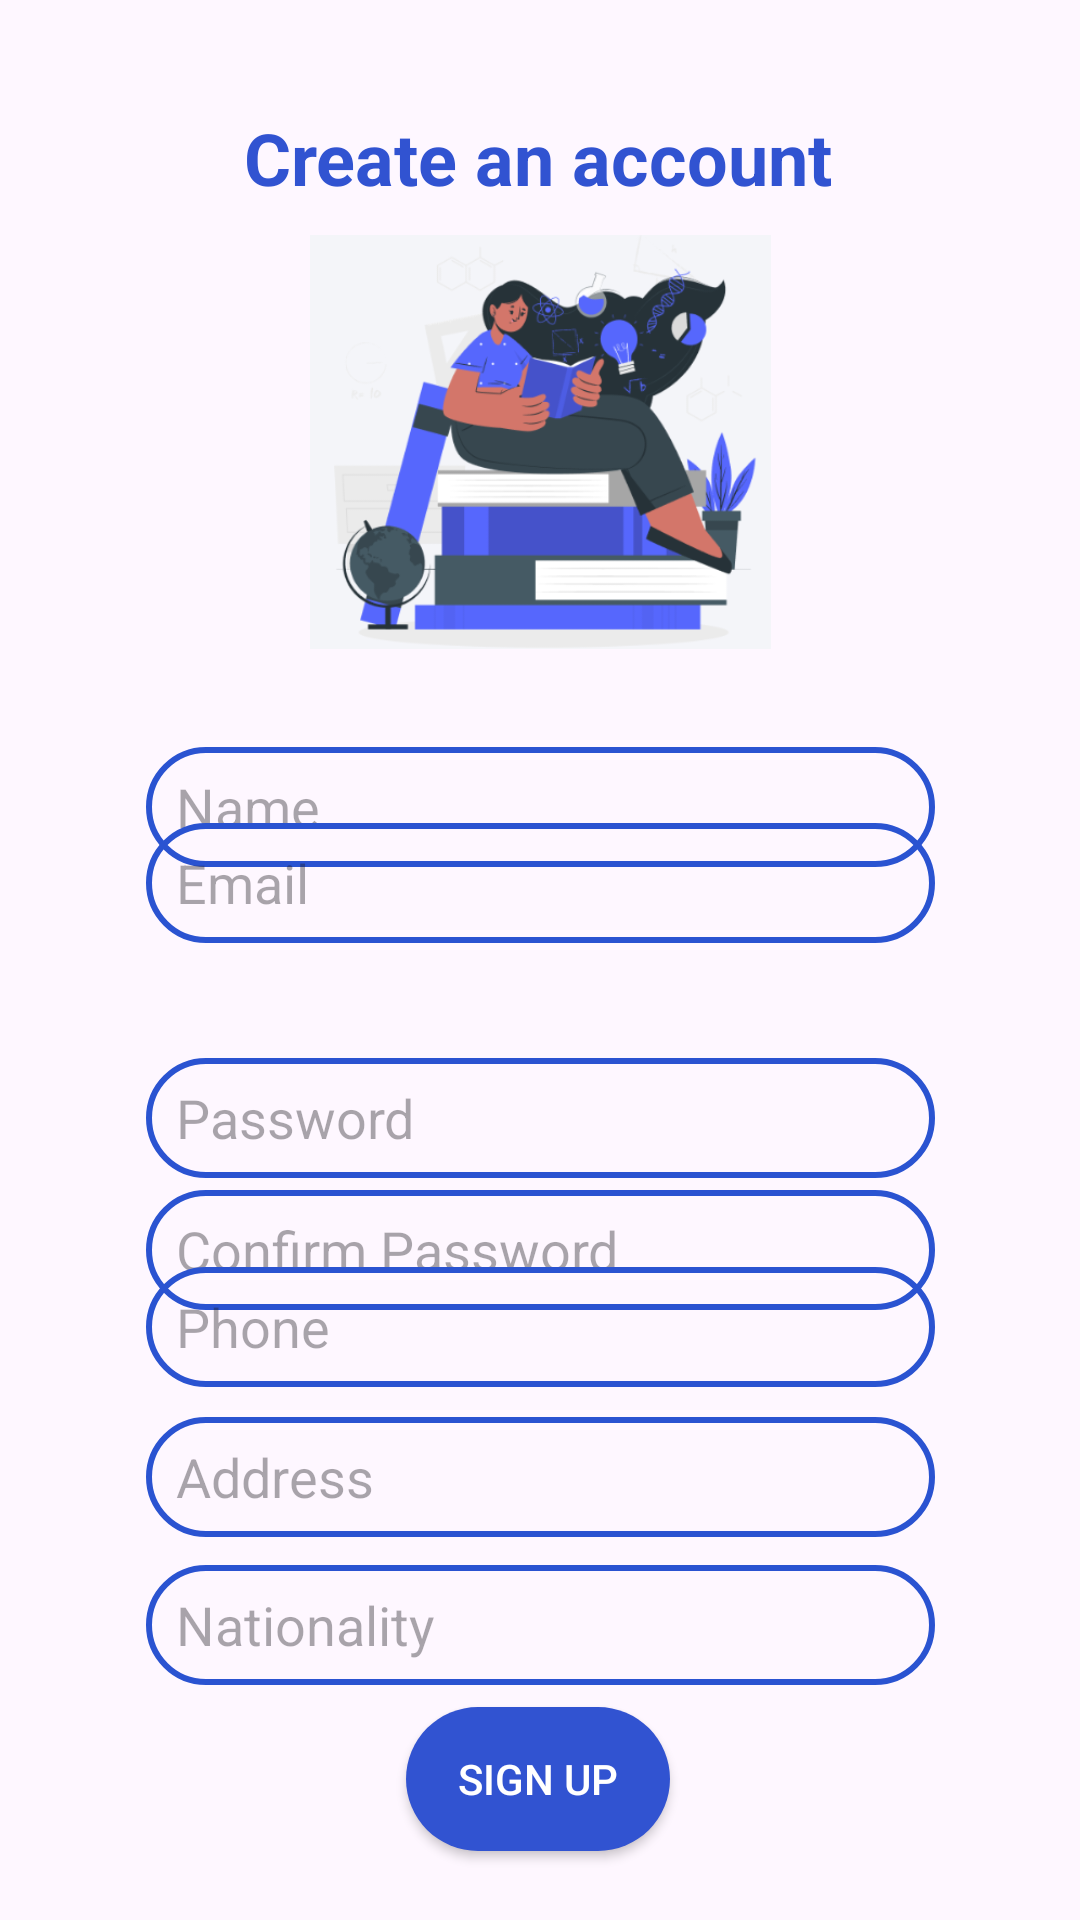

Android layout source for this screen:
<!-- AndroidManifest.xml: application theme Theme.UMVisaApp -->
<!-- res/layout/signup.xml -->
<?xml version="1.0" encoding="utf-8"?>
<androidx.constraintlayout.widget.ConstraintLayout xmlns:android="http://schemas.android.com/apk/res/android"
    xmlns:app="http://schemas.android.com/apk/res-auto"
    xmlns:tools="http://schemas.android.com/tools"
    android:id="@+id/register"
    android:layout_width="match_parent"
    android:layout_height="match_parent"

    tools:context=".Signup">


    <TextView
        android:id="@+id/textView"
        android:layout_width="wrap_content"
        android:layout_height="wrap_content"
        android:text="Create an account"
        android:textColor="#3153D1"
        android:textSize="24sp"
        android:textStyle="bold"
        app:layout_constraintBottom_toBottomOf="parent"
        app:layout_constraintEnd_toEndOf="parent"
        app:layout_constraintHorizontal_bias="0.497"
        app:layout_constraintStart_toStartOf="parent"
        app:layout_constraintTop_toTopOf="parent"
        app:layout_constraintVertical_bias="0.06" />

    <EditText
        android:id="@+id/InputName"
        android:layout_width="263dp"
        android:layout_height="40dp"
        android:layout_marginTop="204dp"
        android:background="@drawable/input_bg"
        android:ems="10"
        android:hint="Name"
        android:inputType="text"
        android:paddingLeft="10dp"
        app:layout_constraintBottom_toBottomOf="parent"
        app:layout_constraintEnd_toEndOf="parent"
        app:layout_constraintStart_toStartOf="parent"
        app:layout_constraintTop_toTopOf="parent"
        app:layout_constraintVertical_bias="0.114" />

    <EditText
        android:id="@+id/InputPassword"
        android:layout_width="263dp"
        android:layout_height="40dp"
        android:layout_marginTop="292dp"
        android:background="@drawable/input_bg"
        android:ems="10"
        android:hint="Password"
        android:inputType="textPassword"
        android:paddingLeft="10dp"
        app:layout_constraintBottom_toBottomOf="parent"
        app:layout_constraintEnd_toEndOf="parent"
        app:layout_constraintStart_toStartOf="parent"
        app:layout_constraintTop_toTopOf="parent"
        app:layout_constraintVertical_bias="0.197" />

    <EditText
        android:id="@+id/InputAddress"
        android:layout_width="263dp"
        android:layout_height="40dp"
        android:background="@drawable/input_bg"
        android:ems="10"
        android:hint="Address"
        android:inputType="textPostalAddress"
        android:paddingLeft="10dp"
        app:layout_constraintBottom_toBottomOf="parent"
        app:layout_constraintEnd_toEndOf="parent"
        app:layout_constraintStart_toStartOf="parent"
        app:layout_constraintTop_toTopOf="parent"
        app:layout_constraintVertical_bias="0.787" />

    <EditText
        android:id="@+id/ConfirmPassword"
        android:layout_width="263dp"
        android:layout_height="40dp"
        android:layout_marginTop="292dp"
        android:background="@drawable/input_bg"
        android:ems="10"
        android:hint="Confirm Password"
        android:inputType="textPassword"
        android:paddingLeft="10dp"
        app:layout_constraintBottom_toBottomOf="parent"
        app:layout_constraintEnd_toEndOf="parent"
        app:layout_constraintStart_toStartOf="parent"
        app:layout_constraintTop_toTopOf="parent"
        app:layout_constraintVertical_bias="0.34" />

    <EditText
        android:id="@+id/InputPhone"
        android:layout_width="263dp"
        android:layout_height="40dp"
        android:background="@drawable/input_bg"
        android:ems="10"
        android:hint="Phone"
        android:inputType="phone"
        android:paddingLeft="10dp"
        app:layout_constraintBottom_toBottomOf="parent"
        app:layout_constraintEnd_toEndOf="parent"
        app:layout_constraintStart_toStartOf="parent"
        app:layout_constraintTop_toTopOf="parent"
        app:layout_constraintVertical_bias="0.704" />

    <EditText
        android:id="@+id/InputNationality"
        android:layout_width="263dp"
        android:layout_height="40dp"
        android:layout_marginTop="16dp"
        android:background="@drawable/input_bg"
        android:ems="10"
        android:hint="Nationality"
        android:inputType="text"
        android:paddingLeft="10dp"
        app:layout_constraintBottom_toBottomOf="parent"
        app:layout_constraintEnd_toEndOf="parent"
        app:layout_constraintStart_toStartOf="parent"
        app:layout_constraintTop_toTopOf="parent"
        app:layout_constraintVertical_bias="0.866" />

    <EditText
        android:id="@+id/InputEmail"
        android:layout_width="263dp"
        android:layout_height="40dp"
        android:background="@drawable/input_bg"
        android:ems="10"
        android:hint="Email"
        android:inputType="textEmailAddress"
        android:paddingLeft="10dp"
        app:layout_constraintBottom_toBottomOf="parent"
        app:layout_constraintEnd_toEndOf="parent"
        app:layout_constraintStart_toStartOf="parent"
        app:layout_constraintTop_toTopOf="parent"
        app:layout_constraintVertical_bias="0.457" />

    <Button
        android:id="@+id/button"
        android:layout_width="wrap_content"
        android:layout_height="wrap_content"
        android:background="@drawable/round_btn"
        android:text="Sign up"
        android:textColor="@color/white"
        app:layout_constraintBottom_toBottomOf="parent"
        app:layout_constraintEnd_toEndOf="parent"
        app:layout_constraintHorizontal_bias="0.498"
        app:layout_constraintStart_toStartOf="parent"
        app:layout_constraintTop_toTopOf="parent"
        app:layout_constraintVertical_bias="0.961" />

    <ImageView
        android:id="@+id/imageView15"
        android:layout_width="231dp"
        android:layout_height="138dp"
        app:layout_constraintBottom_toBottomOf="parent"
        app:layout_constraintEnd_toEndOf="parent"
        app:layout_constraintStart_toStartOf="parent"
        app:layout_constraintTop_toTopOf="parent"
        app:layout_constraintVertical_bias="0.156"
        app:srcCompat="@drawable/ggs" />

</androidx.constraintlayout.widget.ConstraintLayout>
<!-- resources referenced by this layout -->
<resources>
  <!-- drawable ggs: png bitmap (drawable, 60911 bytes) -->
  <!-- drawable input_bg (drawable) -->
  <?xml version="1.0" encoding="utf-8"?>
  <shape xmlns:android="http://schemas.android.com/apk/res/android">
  
      <stroke android:color="#2A53D1" android:width="2dp"/>
      <corners android:radius="70dp"/>
  
  </shape>
  <!-- drawable round_btn (drawable) -->
  <?xml version="1.0" encoding="utf-8"?>
  <shape xmlns:android="http://schemas.android.com/apk/res/android"
      android:shape="rectangle">
      <solid android:color="#3153D1"/>
      <corners android:radius="100dp"/>
  
  </shape>
  <style name="Theme.UMVisaApp" parent="Base.Theme.UMVisaApp" />
  <style name="Base.Theme.UMVisaApp" parent="Theme.Material3.DayNight.NoActionBar">
          
          
      </style>
  <!-- not gathered from this repository: default colours our renderer supplied (Android Studio template values) -->
  <color name="white">#FFFFFFFF</color>
</resources>
